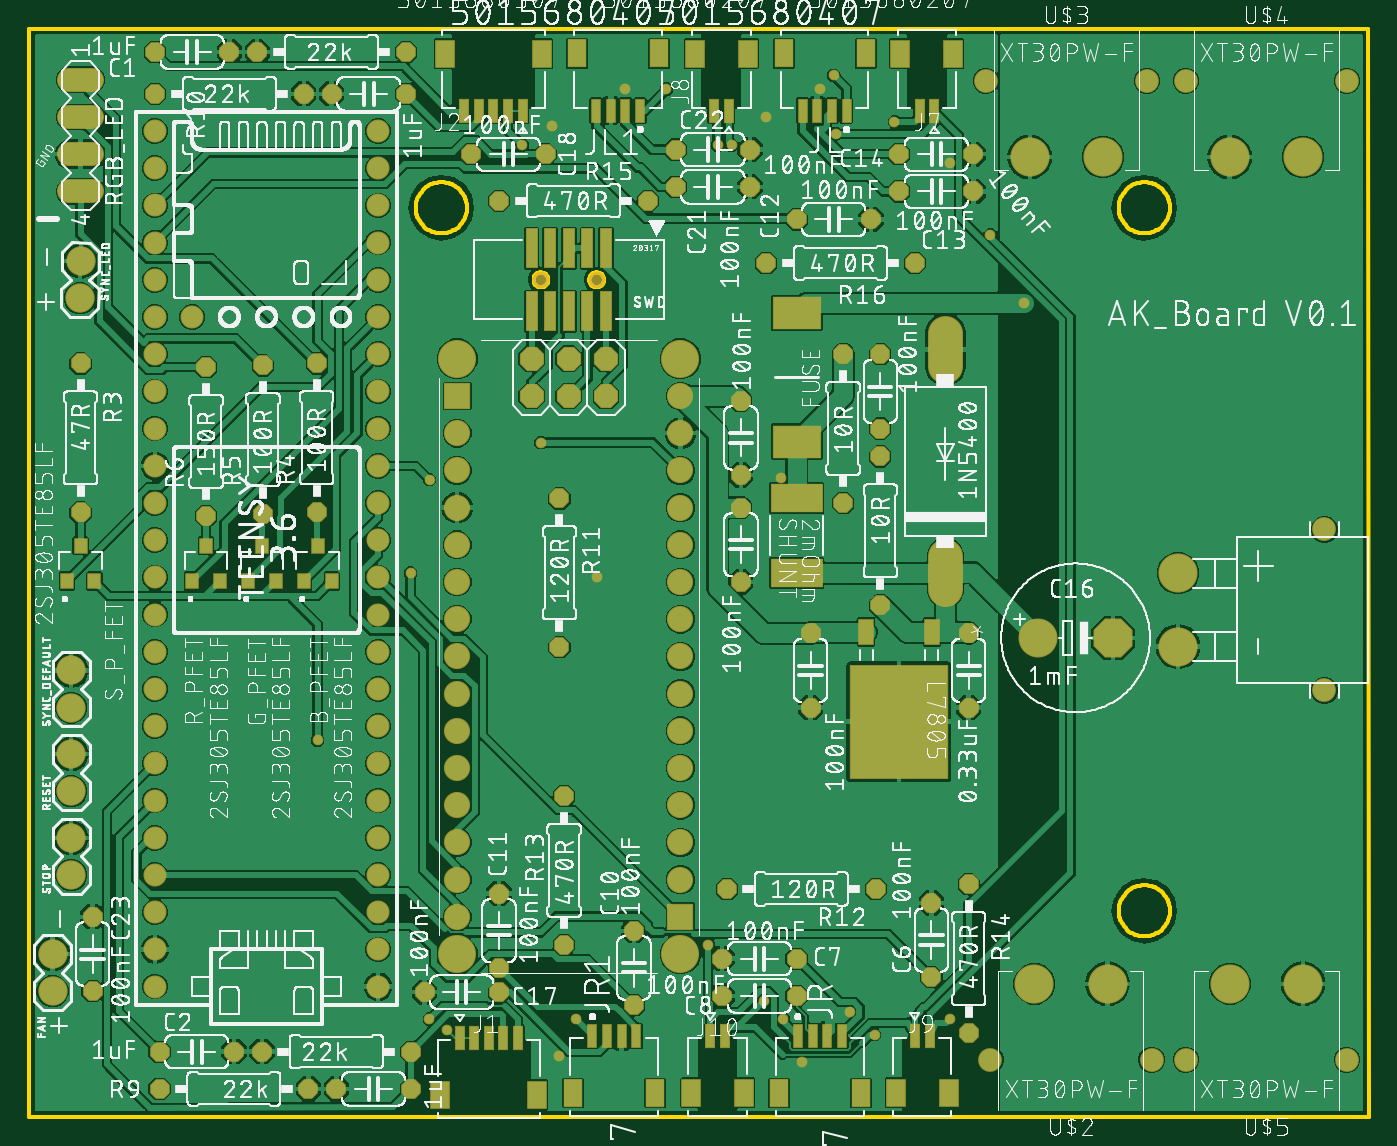
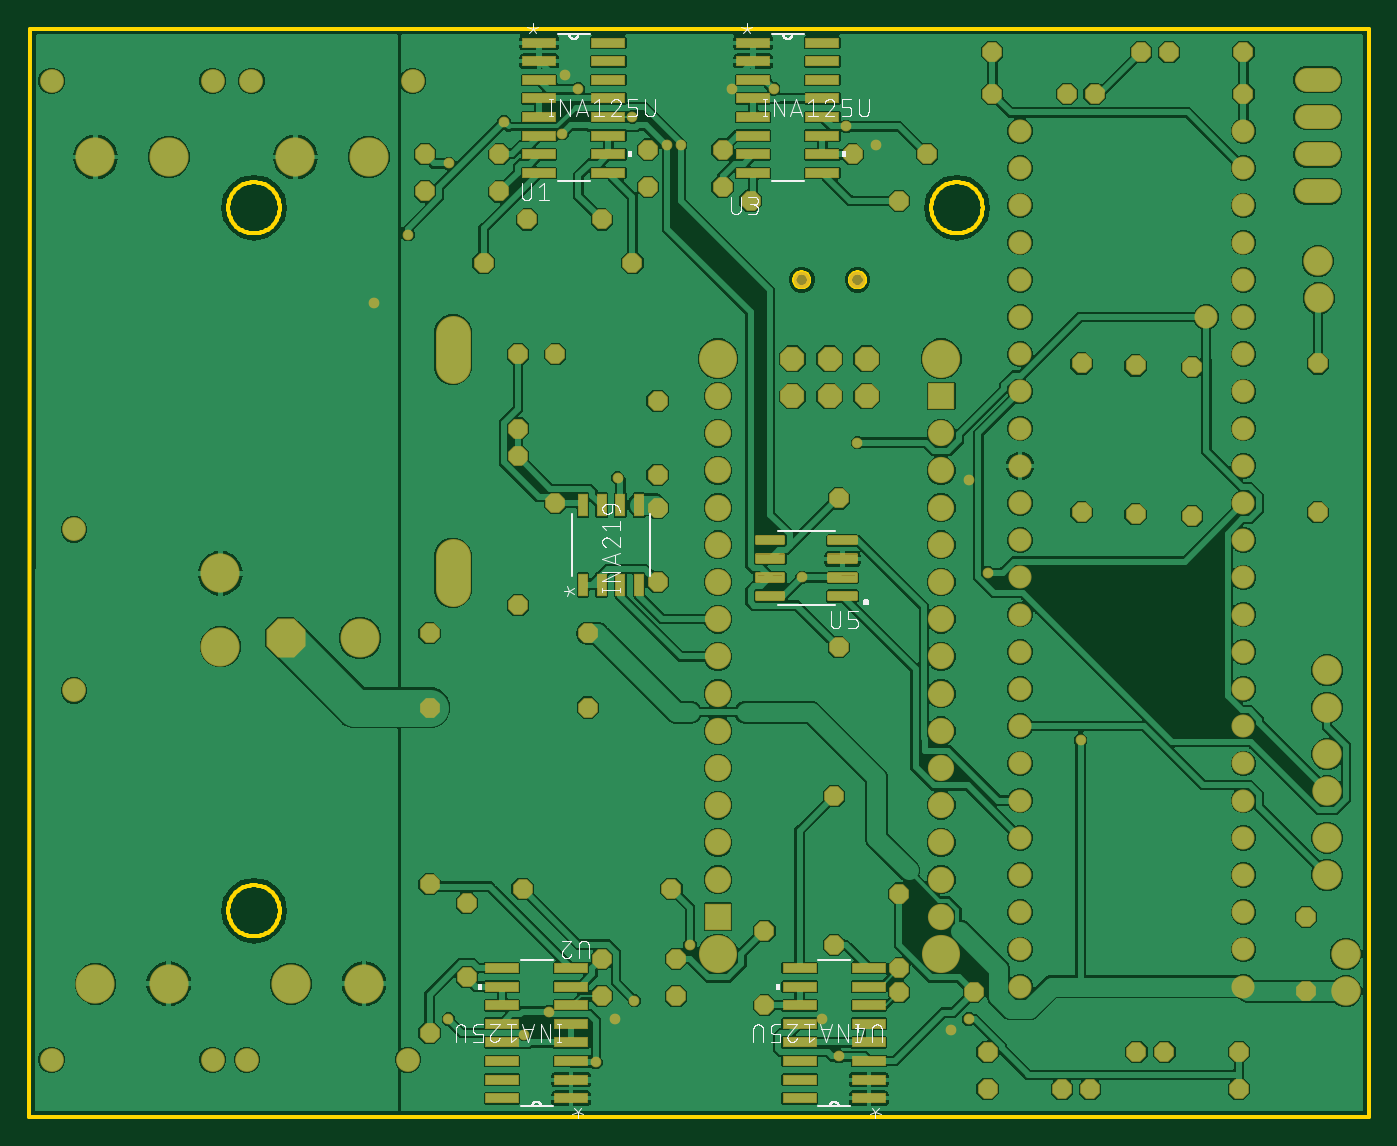
Circuit board: 9 layer files. Board 91.5 x 74.3 mm.
- bottom_copper: copper_bottom.gbr (283740 bytes)
- top_copper: copper_top.gbr (311398 bytes)
- outline: profile.gbr (7811 bytes)
- bottom_silk: silkscreen_bottom.gbr (58005 bytes)
- top_silk: silkscreen_top.gbr (1245859 bytes)
- bottom_mask: soldermask_bottom.gbr (7998 bytes)
- top_mask: soldermask_top.gbr (7409 bytes)
- paste: solderpaste_bottom.gbr (3268 bytes)
- paste: solderpaste_top.gbr (2107 bytes)

=== bottom_copper: copper_bottom.gbr (283740 bytes, source omitted) ===
=== top_copper: copper_top.gbr (311398 bytes, source omitted) ===
=== outline: profile.gbr (7811 bytes, source omitted) ===
=== bottom_silk: silkscreen_bottom.gbr (58005 bytes, source omitted) ===
=== top_silk: silkscreen_top.gbr (1245859 bytes, source omitted) ===
=== bottom_mask: soldermask_bottom.gbr (7998 bytes, source omitted) ===
=== top_mask: soldermask_top.gbr (7409 bytes, source omitted) ===
=== paste: solderpaste_bottom.gbr ===
G04 EAGLE Gerber RS-274X export*
G75*
%MOMM*%
%FSLAX34Y34*%
%LPD*%
%INSolderpaste Bottom*%
%IPPOS*%
%AMOC8*
5,1,8,0,0,1.08239X$1,22.5*%
G01*
%ADD10R,0.558800X1.460500*%
%ADD11R,2.184400X0.558800*%
%ADD12C,0.150000*%


D10*
X200025Y436309D03*
X187325Y436309D03*
X174625Y436309D03*
X161925Y436309D03*
X161925Y490792D03*
X174625Y490792D03*
X187325Y490792D03*
X200025Y490792D03*
D11*
X229997Y806450D03*
X229997Y793750D03*
X229997Y781050D03*
X229997Y768350D03*
X229997Y755650D03*
X229997Y742950D03*
X229997Y730250D03*
X229997Y717550D03*
X182753Y717550D03*
X182753Y730250D03*
X182753Y742950D03*
X182753Y755650D03*
X182753Y768350D03*
X182753Y781050D03*
X182753Y793750D03*
X182753Y806450D03*
X208153Y85725D03*
X208153Y98425D03*
X208153Y111125D03*
X208153Y123825D03*
X208153Y136525D03*
X208153Y149225D03*
X208153Y161925D03*
X208153Y174625D03*
X255397Y174625D03*
X255397Y161925D03*
X255397Y149225D03*
X255397Y136525D03*
X255397Y123825D03*
X255397Y111125D03*
X255397Y98425D03*
X255397Y85725D03*
X83947Y806450D03*
X83947Y793750D03*
X83947Y781050D03*
X83947Y768350D03*
X83947Y755650D03*
X83947Y742950D03*
X83947Y730250D03*
X83947Y717550D03*
X36703Y717550D03*
X36703Y730250D03*
X36703Y742950D03*
X36703Y755650D03*
X36703Y768350D03*
X36703Y781050D03*
X36703Y793750D03*
X36703Y806450D03*
X4953Y85725D03*
X4953Y98425D03*
X4953Y111125D03*
X4953Y123825D03*
X4953Y136525D03*
X4953Y149225D03*
X4953Y161925D03*
X4953Y174625D03*
X52197Y174625D03*
X52197Y161925D03*
X52197Y149225D03*
X52197Y136525D03*
X52197Y123825D03*
X52197Y111125D03*
X52197Y98425D03*
X52197Y85725D03*
D12*
X32025Y426375D02*
X13825Y426375D01*
X13825Y430875D01*
X32025Y430875D01*
X32025Y426375D01*
X32025Y427800D02*
X13825Y427800D01*
X13825Y429225D02*
X32025Y429225D01*
X32025Y430650D02*
X13825Y430650D01*
X13825Y439075D02*
X32025Y439075D01*
X13825Y439075D02*
X13825Y443575D01*
X32025Y443575D01*
X32025Y439075D01*
X32025Y440500D02*
X13825Y440500D01*
X13825Y441925D02*
X32025Y441925D01*
X32025Y443350D02*
X13825Y443350D01*
X13825Y451775D02*
X32025Y451775D01*
X13825Y451775D02*
X13825Y456275D01*
X32025Y456275D01*
X32025Y451775D01*
X32025Y453200D02*
X13825Y453200D01*
X13825Y454625D02*
X32025Y454625D01*
X32025Y456050D02*
X13825Y456050D01*
X13825Y464475D02*
X32025Y464475D01*
X13825Y464475D02*
X13825Y468975D01*
X32025Y468975D01*
X32025Y464475D01*
X32025Y465900D02*
X13825Y465900D01*
X13825Y467325D02*
X32025Y467325D01*
X32025Y468750D02*
X13825Y468750D01*
X63225Y464475D02*
X81425Y464475D01*
X63225Y464475D02*
X63225Y468975D01*
X81425Y468975D01*
X81425Y464475D01*
X81425Y465900D02*
X63225Y465900D01*
X63225Y467325D02*
X81425Y467325D01*
X81425Y468750D02*
X63225Y468750D01*
X63225Y451775D02*
X81425Y451775D01*
X63225Y451775D02*
X63225Y456275D01*
X81425Y456275D01*
X81425Y451775D01*
X81425Y453200D02*
X63225Y453200D01*
X63225Y454625D02*
X81425Y454625D01*
X81425Y456050D02*
X63225Y456050D01*
X63225Y439075D02*
X81425Y439075D01*
X63225Y439075D02*
X63225Y443575D01*
X81425Y443575D01*
X81425Y439075D01*
X81425Y440500D02*
X63225Y440500D01*
X63225Y441925D02*
X81425Y441925D01*
X81425Y443350D02*
X63225Y443350D01*
X63225Y426375D02*
X81425Y426375D01*
X63225Y426375D02*
X63225Y430875D01*
X81425Y430875D01*
X81425Y426375D01*
X81425Y427800D02*
X63225Y427800D01*
X63225Y429225D02*
X81425Y429225D01*
X81425Y430650D02*
X63225Y430650D01*
M02*

=== paste: solderpaste_top.gbr ===
G04 EAGLE Gerber RS-274X export*
G75*
%MOMM*%
%FSLAX34Y34*%
%LPD*%
%INSolderpaste Top*%
%IPPOS*%
%AMOC8*
5,1,8,0,0,1.08239X$1,22.5*%
G01*
%ADD10R,3.230000X2.160000*%
%ADD11R,0.939800X1.701800*%
%ADD12R,6.654800X7.721600*%
%ADD13R,3.429000X1.879600*%
%ADD14R,0.760000X2.600000*%
%ADD15R,0.800000X1.000000*%
%ADD16R,0.600000X1.500000*%
%ADD17R,1.200000X1.800000*%


D10*
X187325Y534100D03*
X187325Y621600D03*
D11*
X279675Y403987D03*
X234675Y403987D03*
D12*
X257175Y342900D03*
D13*
X187325Y444246D03*
X187325Y495554D03*
D14*
X57150Y623025D03*
X44450Y623025D03*
X31750Y623025D03*
X19050Y623025D03*
X6350Y623025D03*
X57150Y666025D03*
X44450Y666025D03*
X31750Y666025D03*
X19050Y666025D03*
X6350Y666025D03*
D15*
X-311125Y438850D03*
X-292125Y438850D03*
X-301625Y462850D03*
X-149200Y438850D03*
X-130200Y438850D03*
X-139700Y462850D03*
X-187300Y438850D03*
X-168300Y438850D03*
X-177800Y462850D03*
X-225400Y438850D03*
X-206400Y438850D03*
X-215900Y462850D03*
D16*
X-42860Y127150D03*
D17*
X-55860Y88150D03*
D16*
X-32860Y127150D03*
D17*
X10140Y88150D03*
D16*
X-22860Y127150D03*
X-12860Y127150D03*
X-2860Y127150D03*
X315Y759995D03*
D17*
X13315Y798995D03*
D16*
X-9685Y759995D03*
D17*
X-52685Y798995D03*
D16*
X-19685Y759995D03*
X-29685Y759995D03*
X-39685Y759995D03*
X70405Y760095D03*
X60405Y760095D03*
X80405Y760095D03*
X50405Y760095D03*
D17*
X93405Y799095D03*
X37405Y799095D03*
D16*
X211375Y760095D03*
X201375Y760095D03*
X221375Y760095D03*
X191375Y760095D03*
D17*
X234375Y799095D03*
X178375Y799095D03*
D16*
X198200Y128270D03*
X208200Y128270D03*
X188200Y128270D03*
X218200Y128270D03*
D17*
X175200Y89270D03*
X231200Y89270D03*
D16*
X57865Y128270D03*
X67865Y128270D03*
X47865Y128270D03*
X77865Y128270D03*
D17*
X34865Y89270D03*
X90865Y89270D03*
D16*
X281225Y759995D03*
D17*
X294225Y798995D03*
D16*
X271225Y759995D03*
D17*
X258225Y798995D03*
D16*
X140890Y759995D03*
D17*
X153890Y798995D03*
D16*
X130890Y759995D03*
D17*
X117890Y798995D03*
D16*
X268050Y128420D03*
D17*
X255050Y89420D03*
D16*
X278050Y128420D03*
D17*
X291050Y89420D03*
D16*
X128350Y128420D03*
D17*
X115350Y89420D03*
D16*
X138350Y128420D03*
D17*
X151350Y89420D03*
M02*

